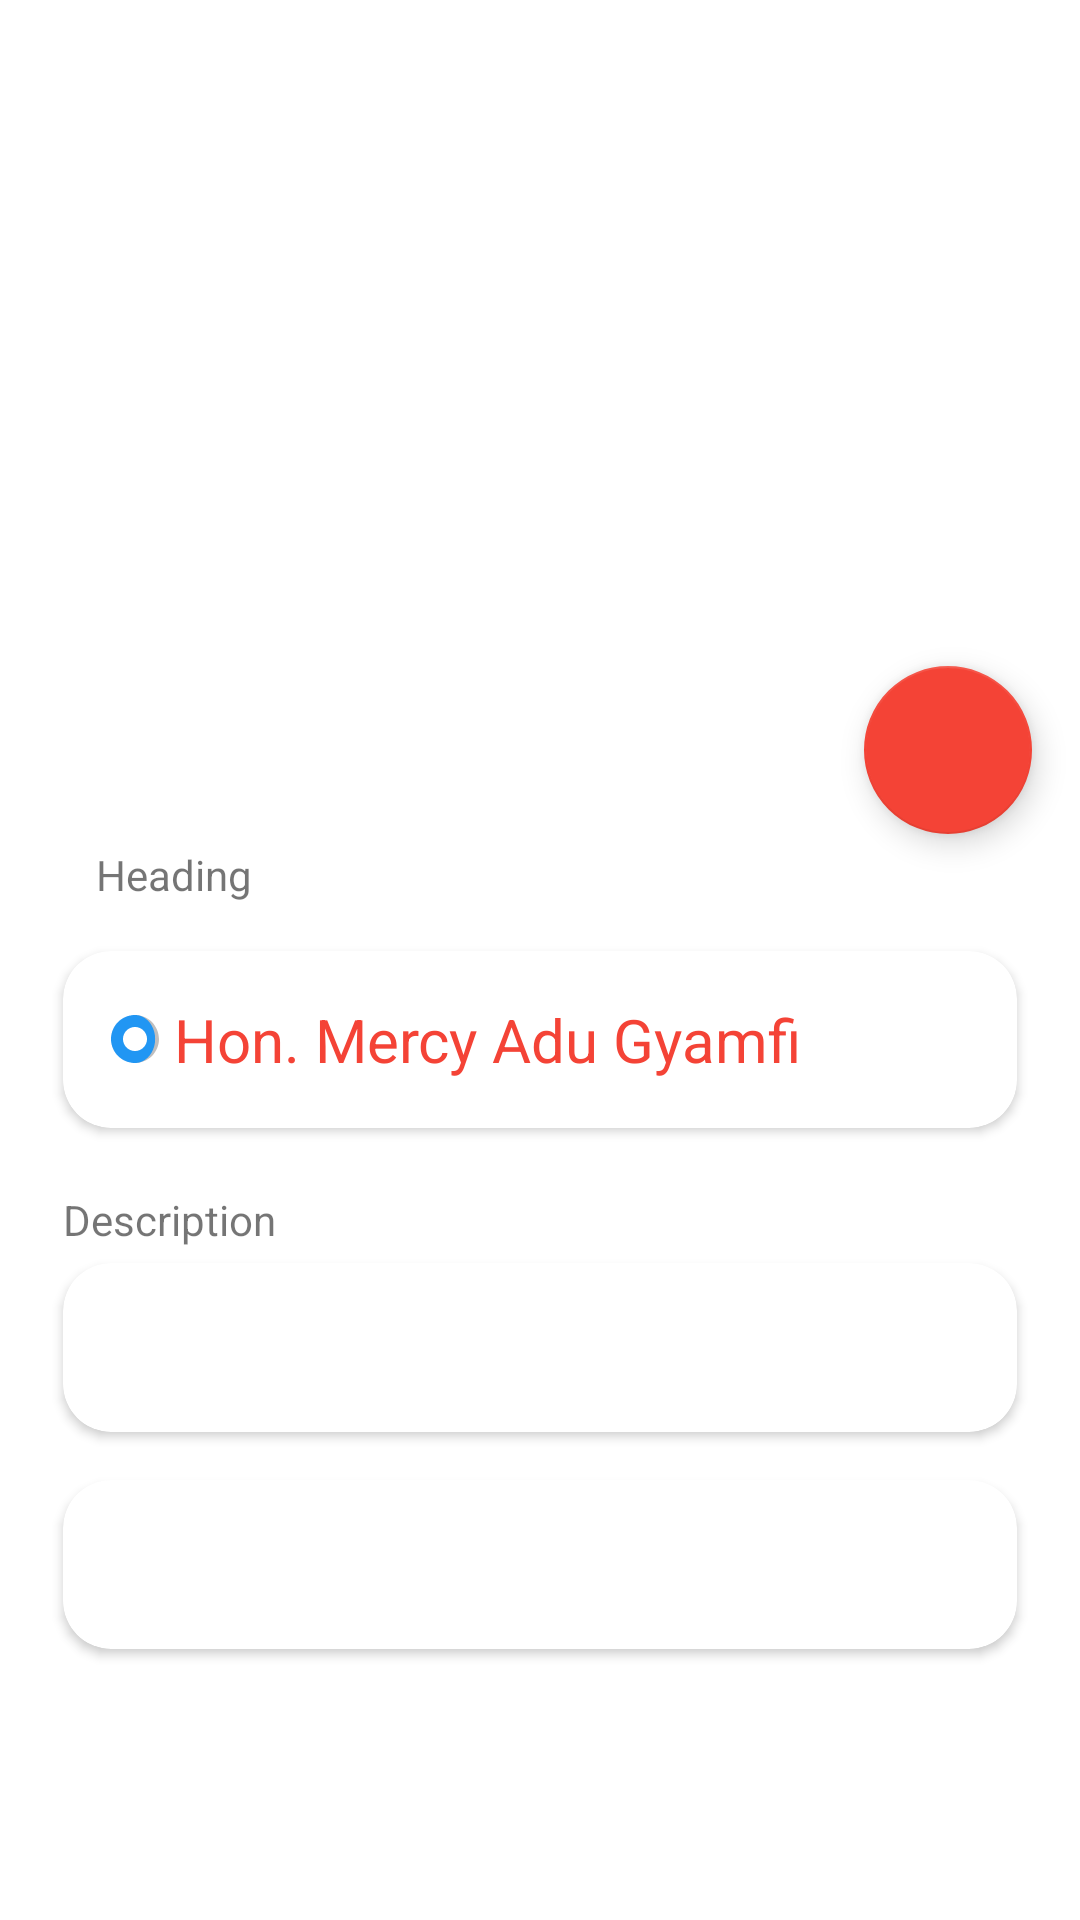

This screen was rendered from an Android layout file. Write that file and the resources it references.
<!-- AndroidManifest.xml: application theme AppTheme.NoActionBar -->
<!-- res/layout/activity_details.xml -->
<?xml version="1.0" encoding="utf-8"?>
<androidx.coordinatorlayout.widget.CoordinatorLayout xmlns:android="http://schemas.android.com/apk/res/android"
    xmlns:app="http://schemas.android.com/apk/res-auto"
    xmlns:tools="http://schemas.android.com/tools"
    android:layout_width="match_parent"
    android:layout_height="match_parent"
    android:fitsSystemWindows="true"
    android:background="@android:color/transparent"
    tools:context=".Details">


<com.google.android.material.appbar.AppBarLayout
    android:id="@+id/appbar"
    android:background="@android:color/transparent"
    android:layout_width="match_parent"
    android:layout_height="@dimen/detail_backdrop_height"
    android:theme="@style/ThemeOverlay.AppCompat.Dark.ActionBar"
    android:fitsSystemWindows="true">

    <com.google.android.material.appbar.CollapsingToolbarLayout
        android:layout_width="match_parent"
        android:layout_height="match_parent"
        app:layout_scrollFlags="scroll|exitUntilCollapsed"
        android:fitsSystemWindows="true"
        android:background="@android:color/transparent"
        app:contentScrim="#00B0FF"
        app:expandedTitleMarginStart="48dp"
        app:expandedTitleMarginEnd="64dp">

        <ImageView
            android:id="@+id/backdrop"
            android:layout_width="match_parent"
            android:layout_height="match_parent"
            android:scaleType="centerCrop"
            android:fitsSystemWindows="true"
            app:layout_collapseMode="parallax" />

        <androidx.appcompat.widget.Toolbar
            android:id="@+id/toolbar"
            android:minHeight="100dp"
            android:layout_width="match_parent"
            android:layout_height="100dp"
            android:background="@android:color/transparent"
            app:popupTheme="@style/ThemeOverlay.AppCompat.Light"
            app:layout_collapseMode="pin" />

    </com.google.android.material.appbar.CollapsingToolbarLayout>

</com.google.android.material.appbar.AppBarLayout>

<androidx.core.widget.NestedScrollView
    android:layout_width="match_parent"
    android:layout_height="match_parent"
    app:layout_behavior="@string/appbar_scrolling_view_behavior">
    <LinearLayout
        android:layout_width="match_parent"
        android:layout_height="wrap_content"
        android:layout_margin="@dimen/fab_margin"
        android:orientation="vertical">
<TextView
    android:layout_width="match_parent"
    android:layout_height="wrap_content"
    android:padding="@dimen/fab_margin"
    android:text="Heading"/>
        <androidx.cardview.widget.CardView
            android:layout_width="match_parent"
            android:layout_marginEnd="5dp"
            android:layout_marginStart="5dp"
            app:cardElevation="2dp"
            android:layout_marginBottom="@dimen/fab_margin"
            app:cardCornerRadius="@dimen/fab_margin"
            app:cardBackgroundColor="#FFFFFF"
            
            android:layout_height="wrap_content">
            <TextView
                android:drawableStart="@drawable/ic_circle"
                android:id="@+id/newsTitleDetail"
                android:drawablePadding="5dp"
                style="@style/TextAppearance.AppCompat.Subhead"
                android:textColor="@color/colorAccent"
                android:layout_width="match_parent"
                android:layout_height="wrap_content"
                android:padding="@dimen/activity_horizontal_margin"
                android:text="@string/app_name"
                android:textSize="20sp"/>
        </androidx.cardview.widget.CardView>
        <TextView
            android:layout_width="match_parent"
            android:layout_height="wrap_content"
            android:padding="5dp"
            android:text="Description"/>
        <androidx.cardview.widget.CardView
            android:layout_width="match_parent"
            app:cardElevation="2dp"
            android:layout_marginEnd="5dp"
            android:layout_marginStart="5dp"
            android:layout_marginBottom="@dimen/fab_margin"
            app:cardCornerRadius="@dimen/fab_margin"
            app:cardBackgroundColor="@color/colorPrimaryDark"
            
            android:layout_height="wrap_content">

            <TextView
                android:id="@+id/subTitleDetail"
                android:layout_width="wrap_content"
                android:textColor="#2196F3"
                android:layout_height="wrap_content"
                android:layout_below="@id/newsTitleDetail"
                android:padding="@dimen/activity_horizontal_margin"
                android:textSize="18sp" />
        </androidx.cardview.widget.CardView>

        <androidx.cardview.widget.CardView
            android:layout_width="match_parent"
            android:layout_marginEnd="5dp"
            android:layout_marginStart="5dp"
            app:cardElevation="2dp"
            android:layout_marginBottom="@dimen/fab_margin"
            app:cardCornerRadius="@dimen/fab_margin"
            app:cardBackgroundColor="@color/colorPrimaryDark"
            
            android:layout_height="wrap_content">

            <TextView
                android:id="@+id/Detail"
                android:layout_width="wrap_content"
                android:textColor="@color/dot_dark_screen2"
                android:layout_height="wrap_content"
                android:layout_below="@id/newsTitleDetail"
                android:padding="@dimen/activity_horizontal_margin"
                android:textSize="18sp" />
        </androidx.cardview.widget.CardView>
    </LinearLayout>
</androidx.core.widget.NestedScrollView>

<com.google.android.material.floatingactionbutton.FloatingActionButton
    android:layout_height="wrap_content"
    android:layout_width="wrap_content"
    app:layout_anchor="@id/appbar"
    android:id="@+id/fab"
    android:onClick="playVideo"
    app:layout_anchorGravity="bottom|right|end"
    android:src="@drawable/play"
    android:layout_margin="@dimen/fab_margin"
    app:popupTheme="@style/ThemeOverlay.AppCompat.Light"
    android:clickable="true"
    android:focusable="true" />

</androidx.coordinatorlayout.widget.CoordinatorLayout>
<!-- resources referenced by this layout -->
<resources>
  <color name="colorAccent">#F44336</color>
  <color name="colorPrimaryDark">#FFFFFF</color>
  <color name="dot_dark_screen2">#686868</color>
  <dimen name="activity_horizontal_margin">16dp</dimen>
  <dimen name="detail_backdrop_height">250dp</dimen>
  <dimen name="fab_margin">16dp</dimen>
  <!-- drawable ic_circle (drawable) -->
  <vector xmlns:android="http://schemas.android.com/apk/res/android"
      android:width="16dp"
      android:height="16dp"
      android:viewportWidth="512"
      android:viewportHeight="512">
    <path
        android:pathData="M258.781,0.021C398.886,1.504 512,115.545 512,256S398.886,510.496 258.781,511.979L439.887,256L258.781,0.021z"
        android:fillColor="#BFBEBE"/>
    <path
        android:pathData="M258.781,0.021C376.119,1.793 470.793,115.72 470.793,256s-94.674,254.207 -212.011,255.979C257.854,511.99 256.927,512 256,512C114.618,512 0,397.382 0,256S114.618,0 256,0C256.927,0 257.854,0.01 258.781,0.021zM384.258,256c0,-70.835 -57.422,-128.258 -128.258,-128.258S127.742,185.165 127.742,256S185.165,384.258 256,384.258S384.258,326.835 384.258,256z"
        android:fillColor="#2196F3"/>
  </vector>
  <string name="app_name">Hon. Mercy Adu Gyamfi</string>
  <style name="AppTheme.NoActionBar">
          <item name="windowActionBar">false</item>
          <item name="windowNoTitle">true</item>
      </style>
</resources>
